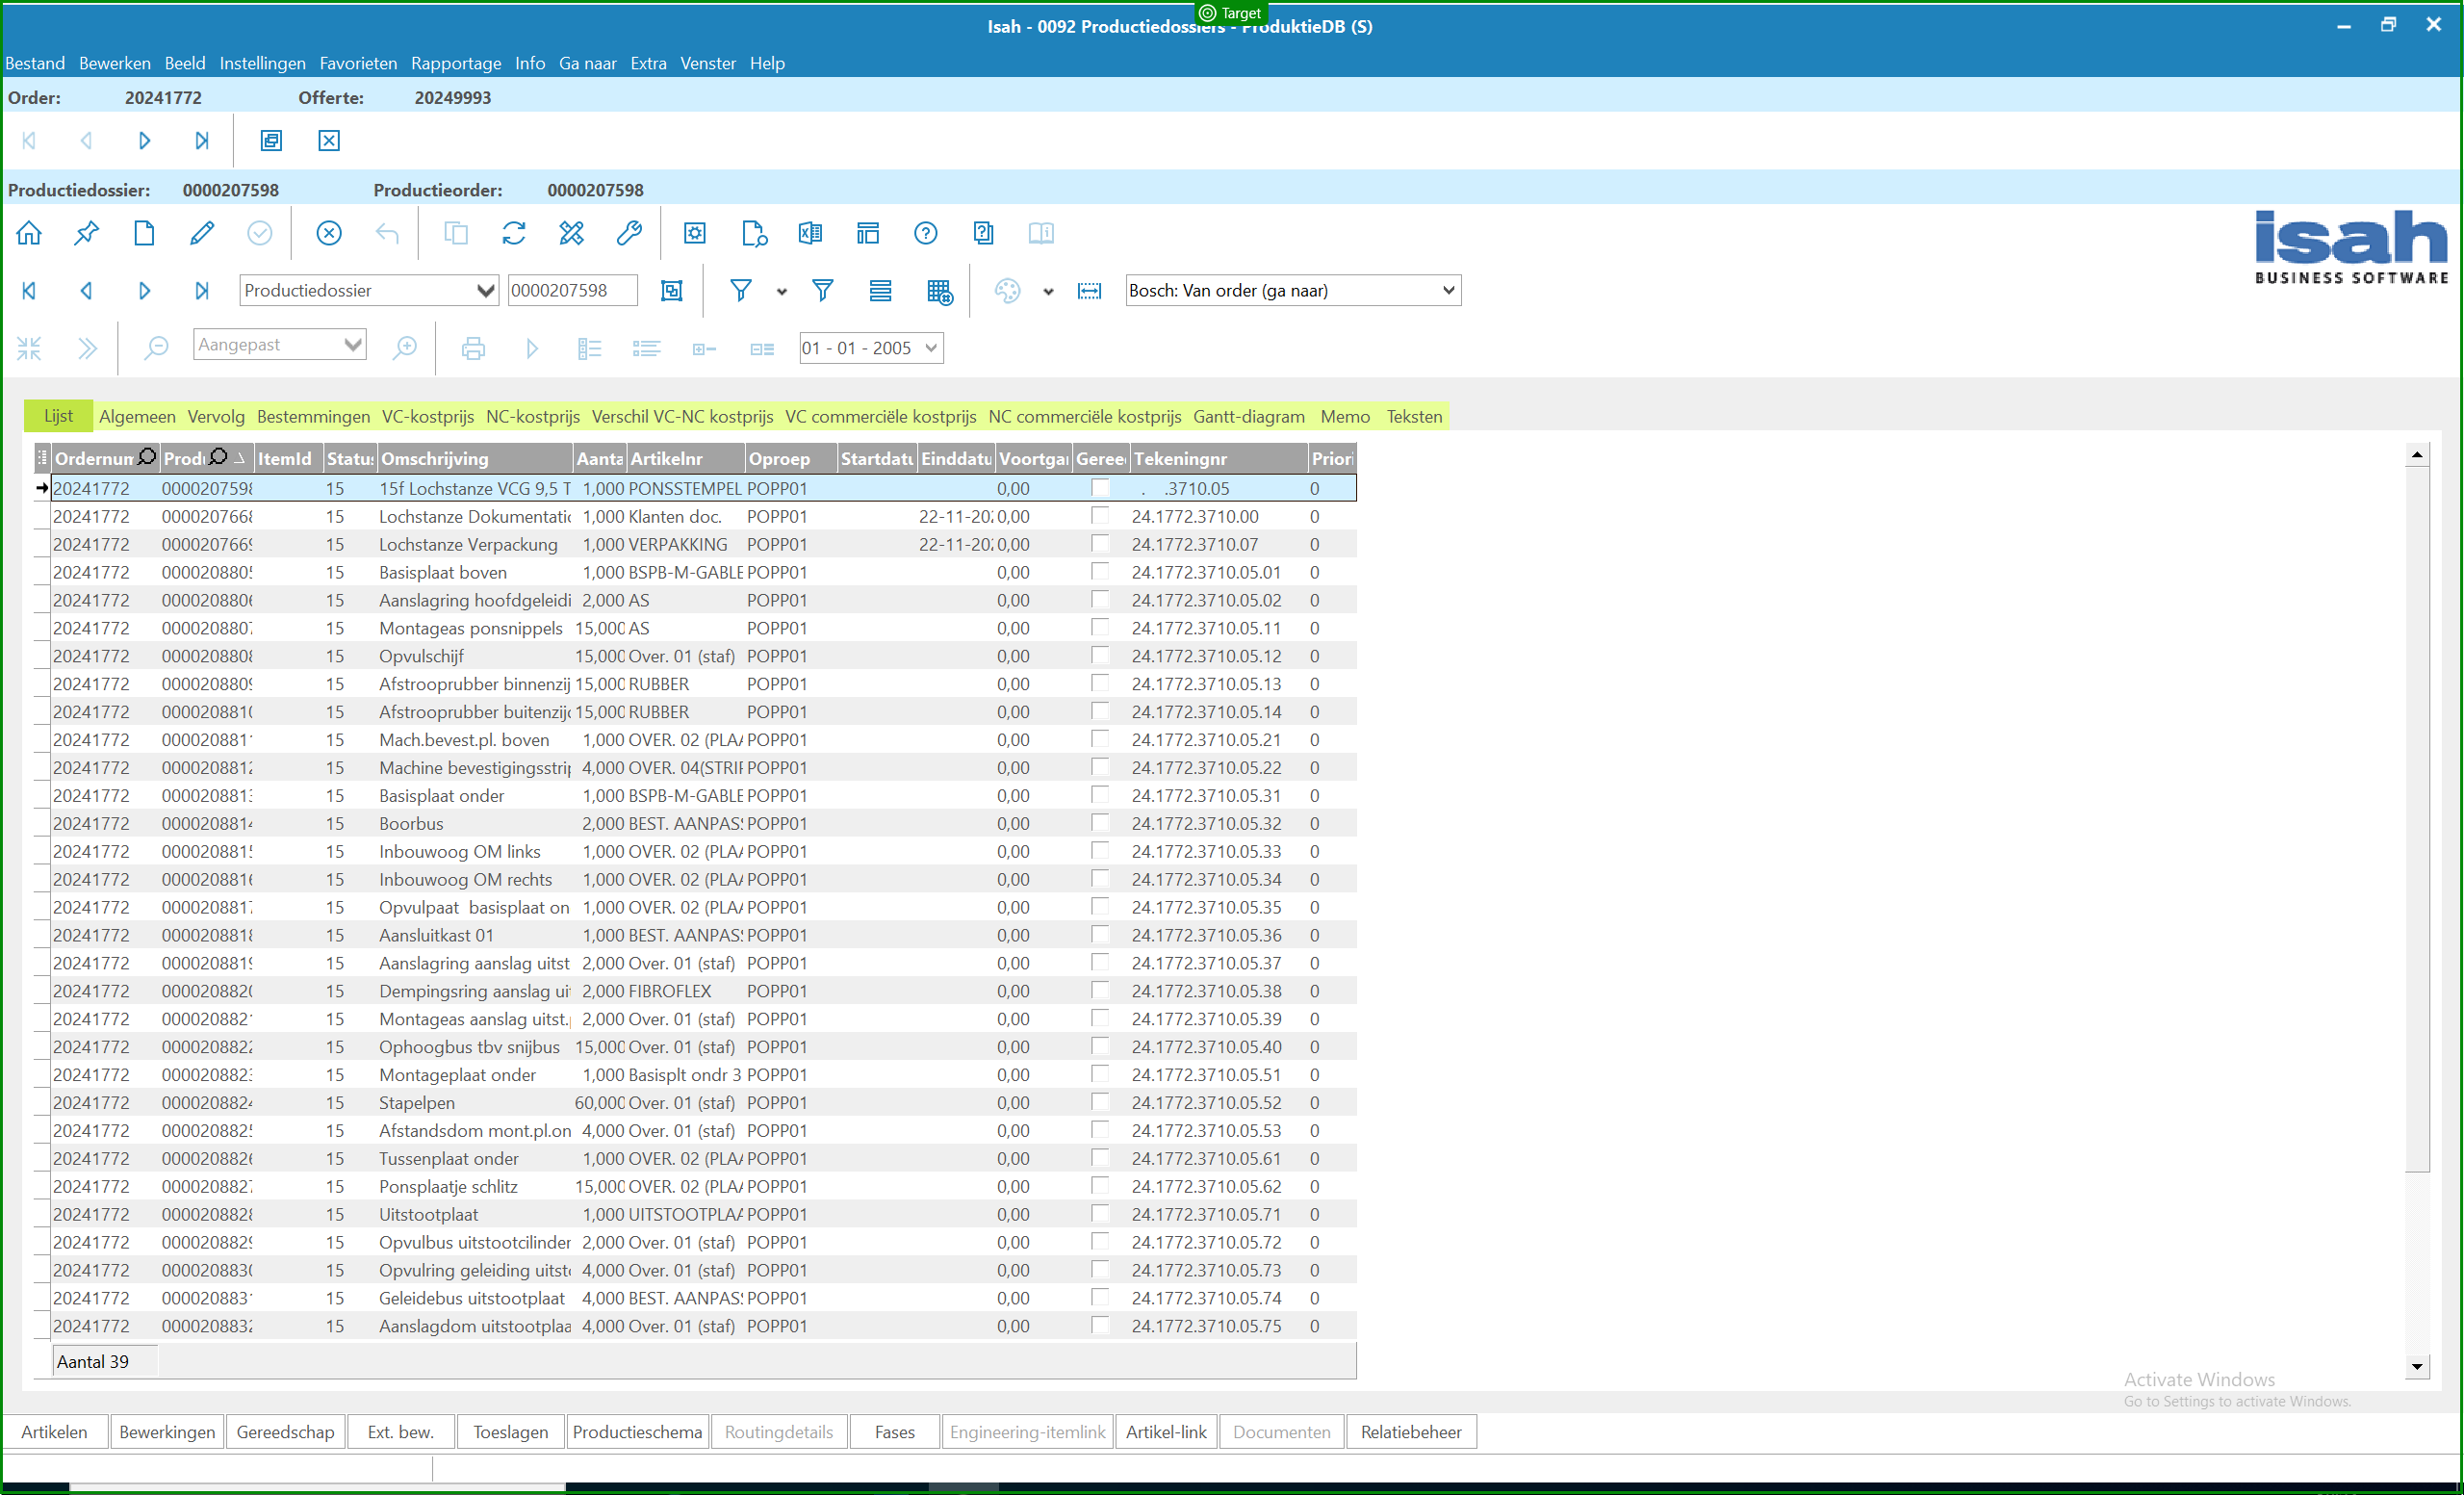
Workflow: 04. Check external

Step 1 [try]: check 'Isah -'

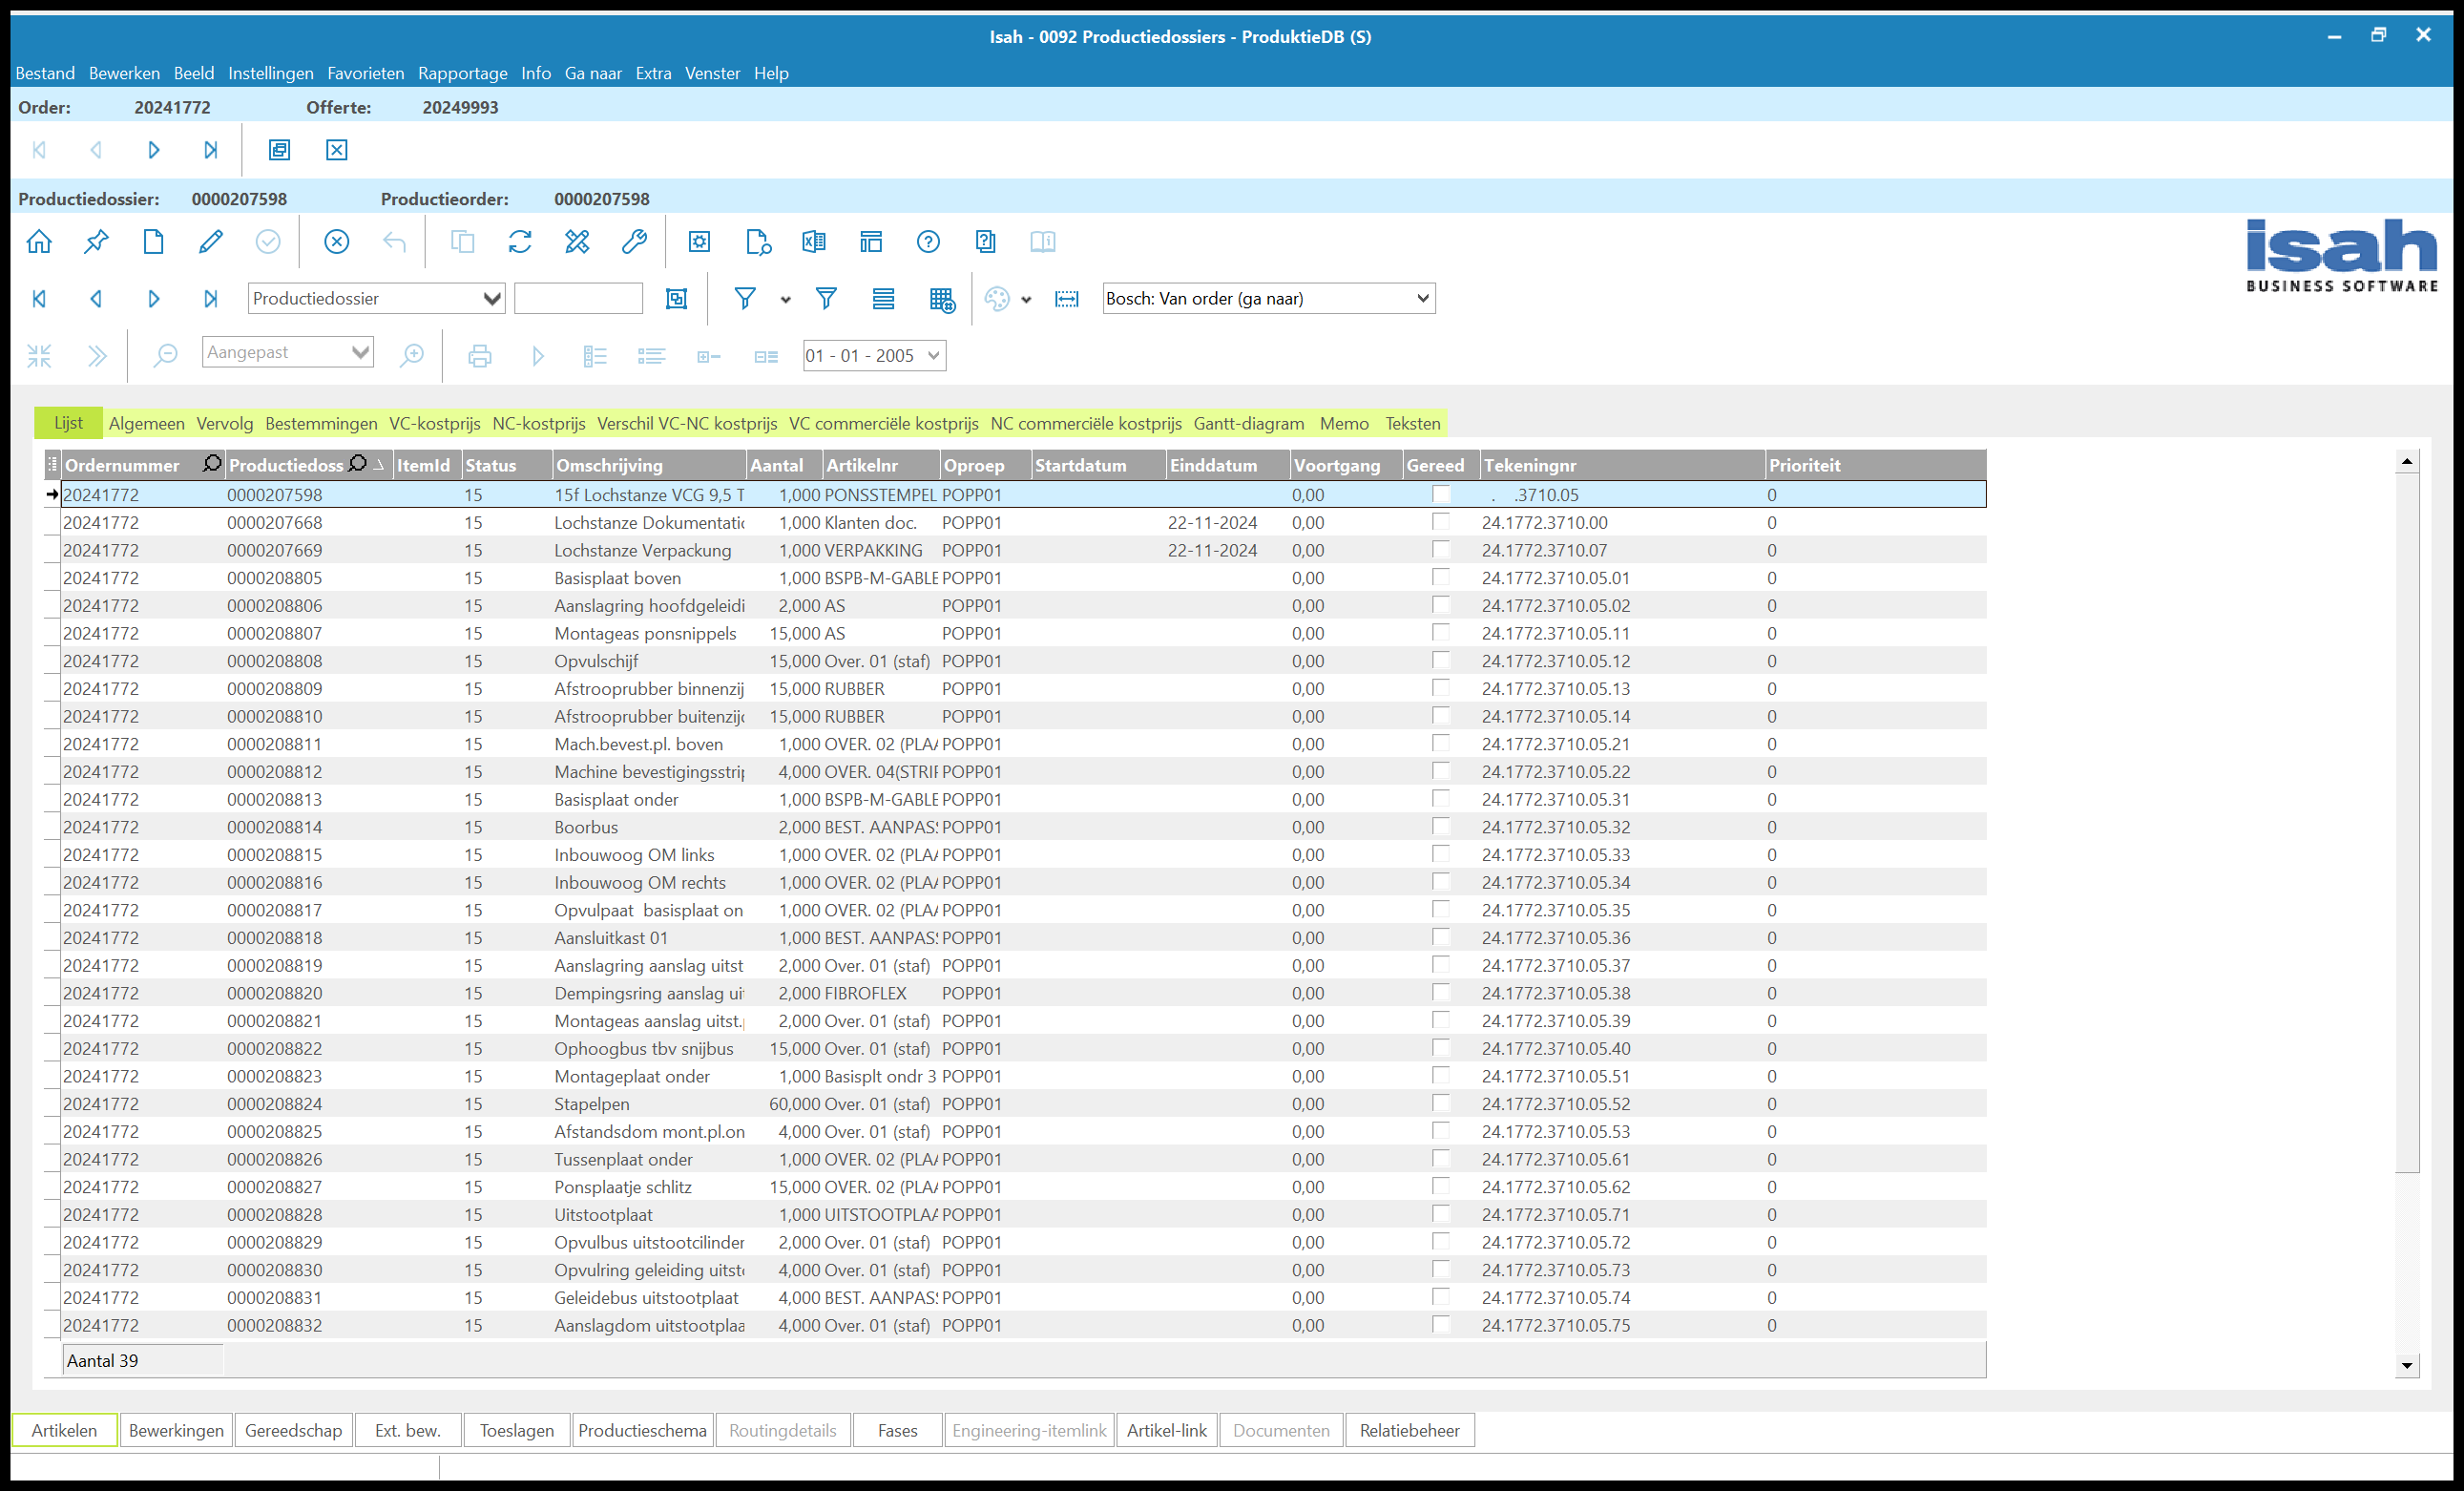
Step 2: Use Application: Isah - 0092 Productiedossiers - *(S) in window 'Isah - 0092 Productiedossiers - *(S)' (isah7.exe)

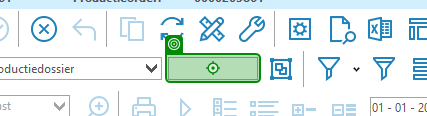
Step 3 [try]: click on 'TIsahSearchEdit'

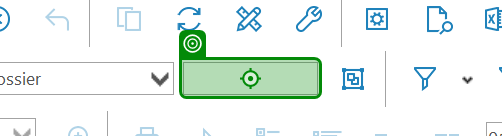
Step 4: type [ProductionDossier] into 'TIsahSearchEdit'

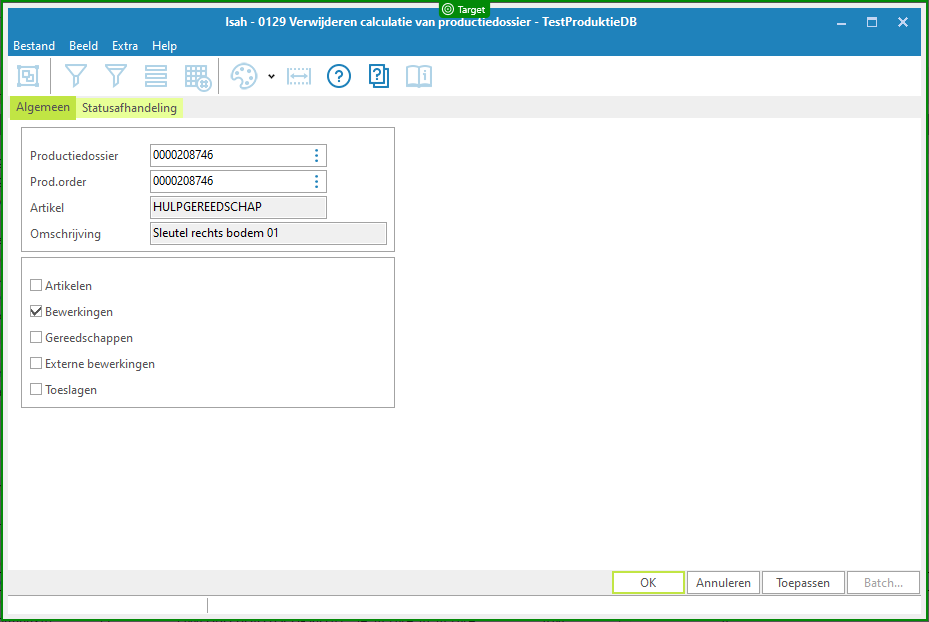
Step 5: check 'Isah -'

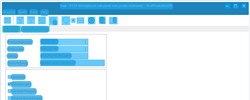
Step 6 [else]: CV Screen Scope 'isah7.exe Isah'

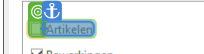
Step 7: Uncheck artikelen

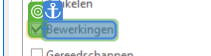
Step 8: Check Bewerkingen

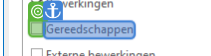
Step 9: Uncheck gereedschappen

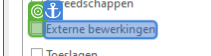
Step 10: Uncheck toeslagen

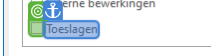
Step 11: Uncheck toeslagen

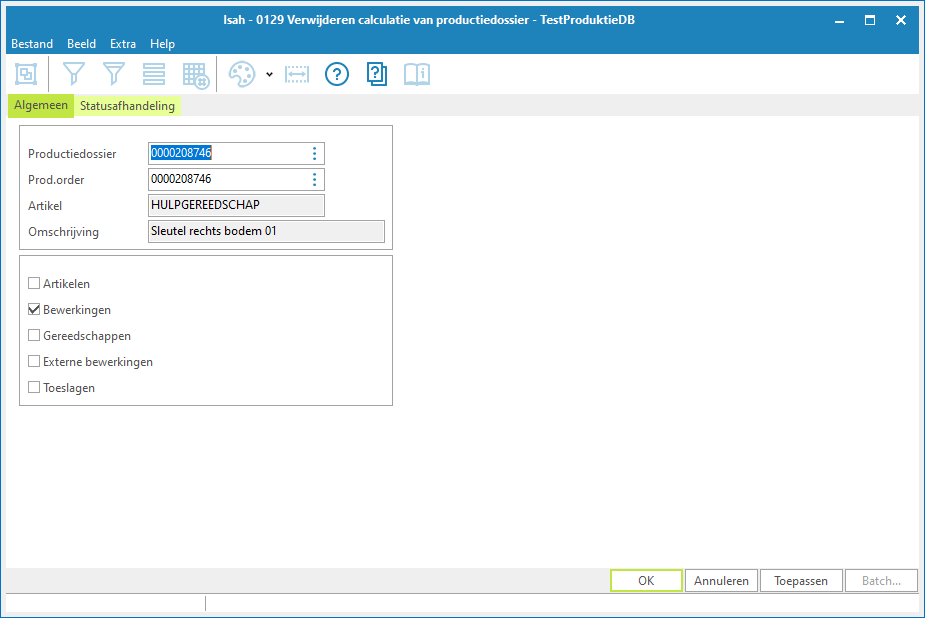
Step 12: Screen CV Check - 'Bewerkingen (Main)

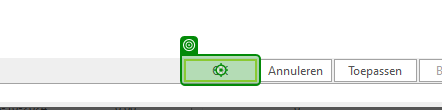
Step 13 [try]: click

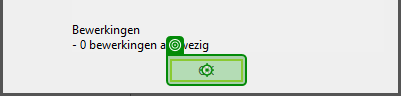
Step 14: click

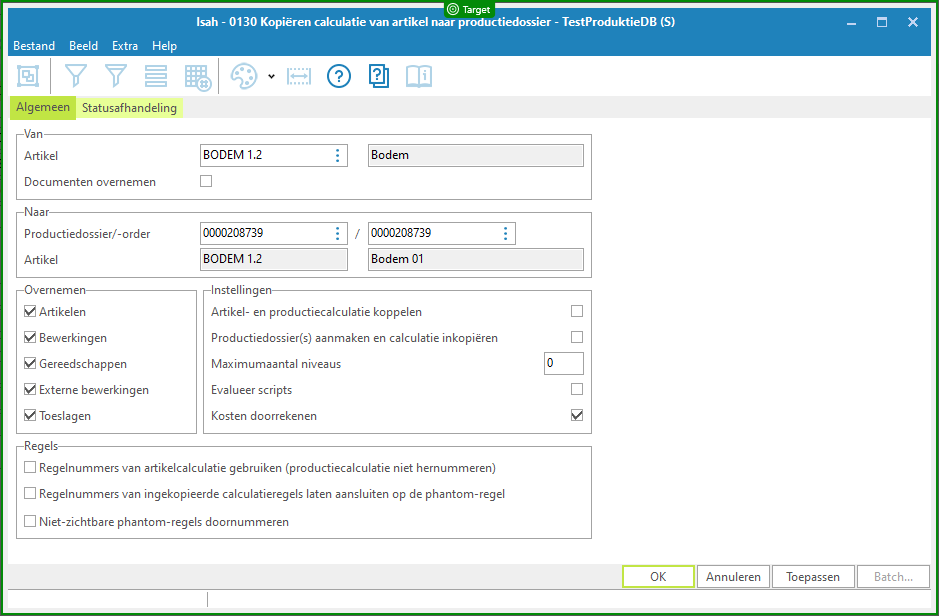
Step 15: check 'Isah -'

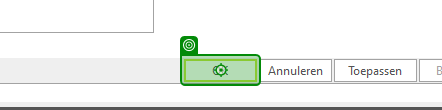
Step 16: click

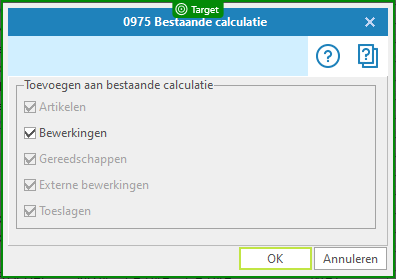
Step 17: check '0975 Bestaande'

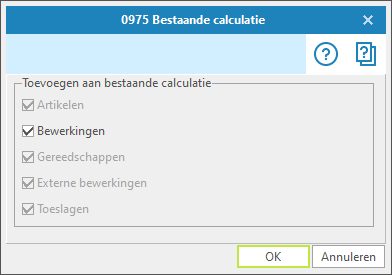
Step 18: Use Application: 0975 Bestaande calculatie on the element in window '0975 Bestaande calculatie' (isah7.exe)

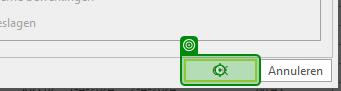
Step 19: click

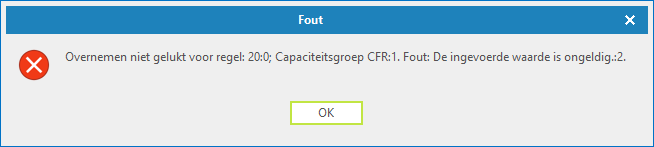
Step 20: Use Application: Fout on the element in window 'Fout' (isah7.exe)

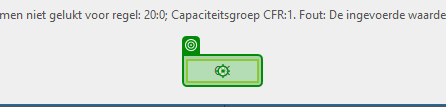
Step 21: click

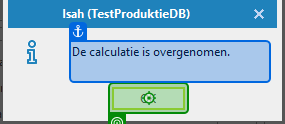
Step 22: click (repeated 2 times)